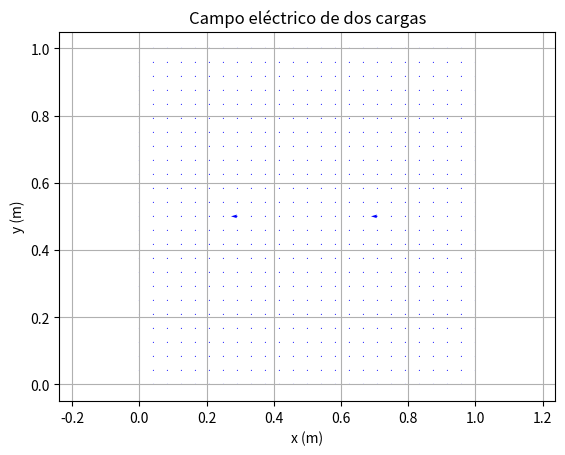

This figure's Python source:
import numpy as np
import matplotlib.pyplot as plt

# Constante de Coulomb
k = 8.988e9  # N·m²/C²

# Definimos dos cargas puntuales
cargas = [
    {"pos": np.array([0.3, 0.5]), "q": +1e-6},   # carga positiva
    {"pos": np.array([0.7, 0.5]), "q": -1e-6},   # carga negativa
]

# Creamos una malla de puntos donde vamos a calcular el campo eléctrico
x = np.linspace(0, 1, 25)
y = np.linspace(0, 1, 25)
X, Y = np.meshgrid(x, y)

# Inicializamos los vectores del campo
Ex = np.zeros(X.shape)
Ey = np.zeros(Y.shape)

# Calculamos el campo eléctrico de cada carga en cada punto
for carga in cargas:
    rx = X - carga["pos"][0]
    ry = Y - carga["pos"][1]
    r_squared = rx**2 + ry**2
    r = np.sqrt(r_squared)
    E_magnitude = k * carga["q"] / r_squared
    Ex += E_magnitude * (rx / r)
    Ey += E_magnitude * (ry / r)

# Graficamos el campo con flechas
plt.quiver(X, Y, Ex, Ey, color='blue', scale=1e10)
plt.title("Campo eléctrico de dos cargas")
plt.xlabel("x (m)")
plt.ylabel("y (m)")
plt.axis('equal')
plt.grid(True)
plt.show()
